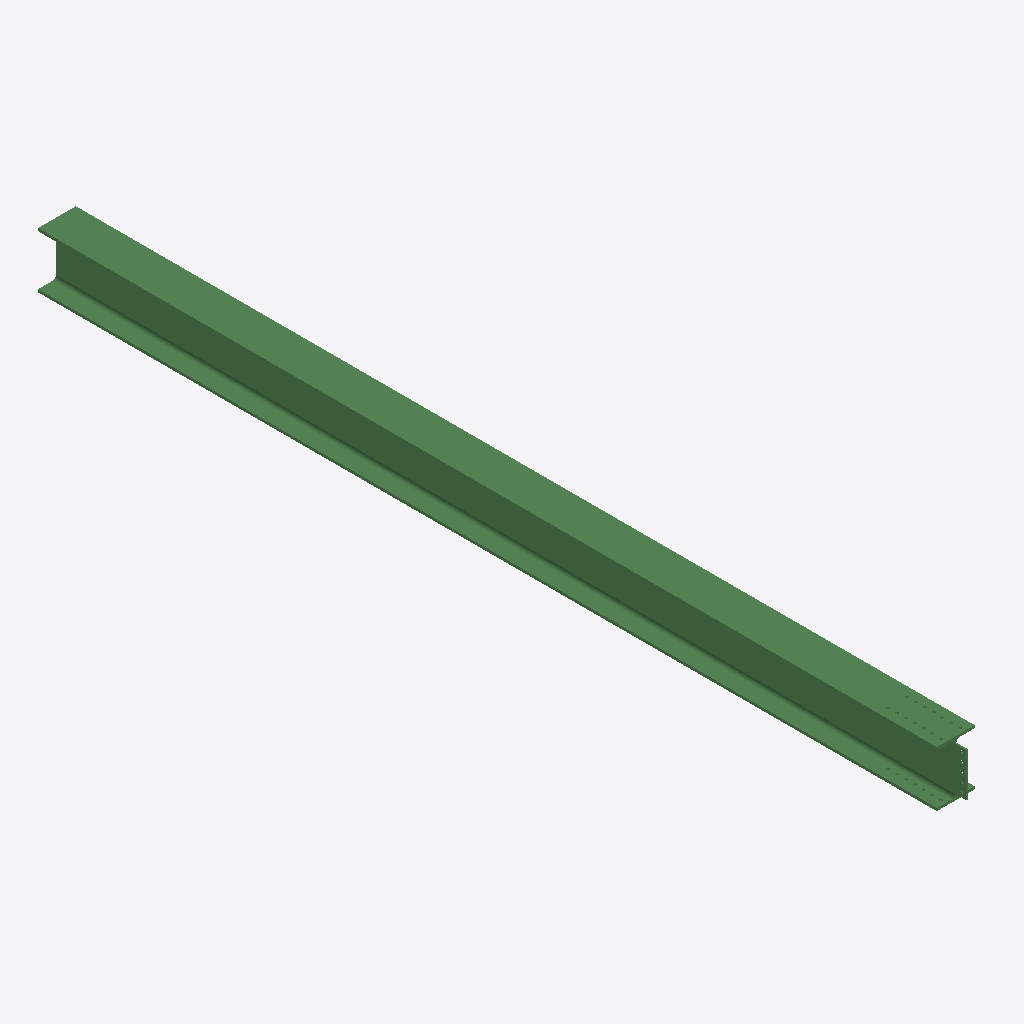
Isometric view of an IFC building model (IFC-SPF (STEP), schema IFC2X3, length unit millimetre), seen from the south-west, elements coloured by IFC class: 1 beam (green).
Extent 0.3 m × 7.2 m × 0.4 m (x, y, z). Storeys (1): Undefined at 0.00 m. Elements (1): 1 IfcBeam.

HEADER;
FILE_DESCRIPTION(('ViewDefinition[AISC_Steel_Detailing]','Option [BaseQuantities:Off]','Option [GridExport:On]','Option [Assemblies:Off]','Option [Bolts:On]','Option [Rebars:On]','Option [PourObjects:Off]','Option [Welds:On]','Option [SurfaceTreatments:On]','Option [LocationBy:0]','Option [ViewColors:Off]','Option [SectionedSpine:Off]','[2 more]'),'2;1');
FILE_NAME('b_130_Qty_1.ifc','2026-05-16T11:53:19',('GIOVANNIPC\\gcorrea'),('Structural Designer'),'IFC Database version: Work','Tekla Structures 2020 Service Pack 5, IFC Export','');
FILE_SCHEMA(('IFC2X3'));
ENDSEC;
DATA;
#37=IFCPROJECT('2G7ZFDNE16yBDU14FA92Me',#5,'Proyecto',$,$,$,$,(#11),#36);
#39=IFCSITE('2xvEzEinjBTea80yOTcujY',#5,'Obra',$,$,#38,$,$,.ELEMENT.,$,$,$,$,$);
#41=IFCBUILDING('3j7tnslTHFwwSPe1KsW0iS',#5,'Undefined',$,$,#40,$,$,.ELEMENT.,$,$,$);
#43=IFCBUILDINGSTOREY('29hdEUCErFze9E_VIAceOd',#5,'Undefined',$,$,#42,$,$,.ELEMENT.,0.0);
#66=IFCBEAM('0b0VgDNBH2BQo57AHeAHi5',#44,'BEAM','HEA450','HEA450',#47,#65,'ID2501fa8d-5cb4-422d-ac85-1ca468291b05');
ENDSEC;
